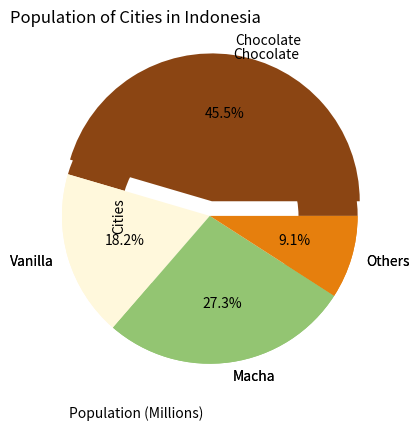

Reproduce this figure in Python.
import matplotlib.pyplot as plt
import pandas as pd
import seaborn as sns
import numpy as np

cities = ('Bogor', 'Bandung', 'Jakarta', 'Semarang', 'Yogyakarta',
          'Surakarta', 'Surabaya', 'Medan', 'Makassar')

populations = (45076704, 11626410, 212162757, 19109629, 50819826, 17579085,
               3481, 287750, 785409)

# 1. Bar Chart
## 1. Show bar chart by using matplotlib
plt.bar(x=cities, height=populations)
print(plt.show())

### Use xticks() and adjust rotation parameter to setting up category value on X axis
plt.bar(x=cities, height=populations)
plt.xticks(rotation=45)
print(plt.show())

### Use barh() to show bar diagram in horizontal
### If using barh() make sure to input the Y axis and width
plt.barh(y=cities, width=populations)
print(plt.show())

## 2. Show bar chart using pandas
### Sort by highest population
df = pd.DataFrame({
    'Cities': cities,
    'Population': populations,
})

df.sort_values(by='Population', inplace=True)
plt.barh(y=df["Cities"], width=df["Population"])
print(plt.show())

### Show labels
plt.barh(y=df["Cities"], width=df["Population"])
plt.xlabel("Population (Millions)")
plt.title("Population of Cities in Indonesia")
print(plt.show())

## 3. Show bar chart using seaborn
### Show bar chart using seaborn
sns.barplot(y=df["Cities"], x=df["Population"], orient="h", color='blue')
plt.xlabel("Population (Millions)")
plt.title("Population of Cities in Indonesia")
print(plt.show())

# 2. Pie Chart
## 1. Show bar chart using matplotlib
flavors = ('Chocolate', 'Vanilla', 'Macha', 'Others')
votes = (50, 20, 30, 10)
colors = ('#8B4513', '#FFF8DC', '#93C572', '#E67F0D')
explode = (0.1, 0, 0, 0)

plt.pie(
    x=votes,
    labels=flavors,
    autopct='%1.1f%%',
    colors=colors,
    explode=explode
)
print(plt.show())

## 2. Use wedgedrops() to show a hole in center like a donut
plt.pie(
    x=votes,
    labels=flavors,
    colors=colors,
    wedgeprops = {'width': 0.4}
)
print(plt.show())

# 3. Histogram
## 1. Show histogram using numpy
### Show random data but as normal distribution
x = np.random.normal(15, 5, 250)
plt.hist(x=x, bins=15)
print(plt.show())

## 2. Show histogram using seaborn
### Use histplot() to show readable histogram
sns.histplot(x=x, bins=15)
print(plt.show())

### Identify the distribution from qualitative data
sns.histplot(x=x, bins=15, kde=True)
print(plt.show())

# 4. Box Plot
x = np.random.normal(15, 5, 250)
sns.boxplot(x)
plt.show()